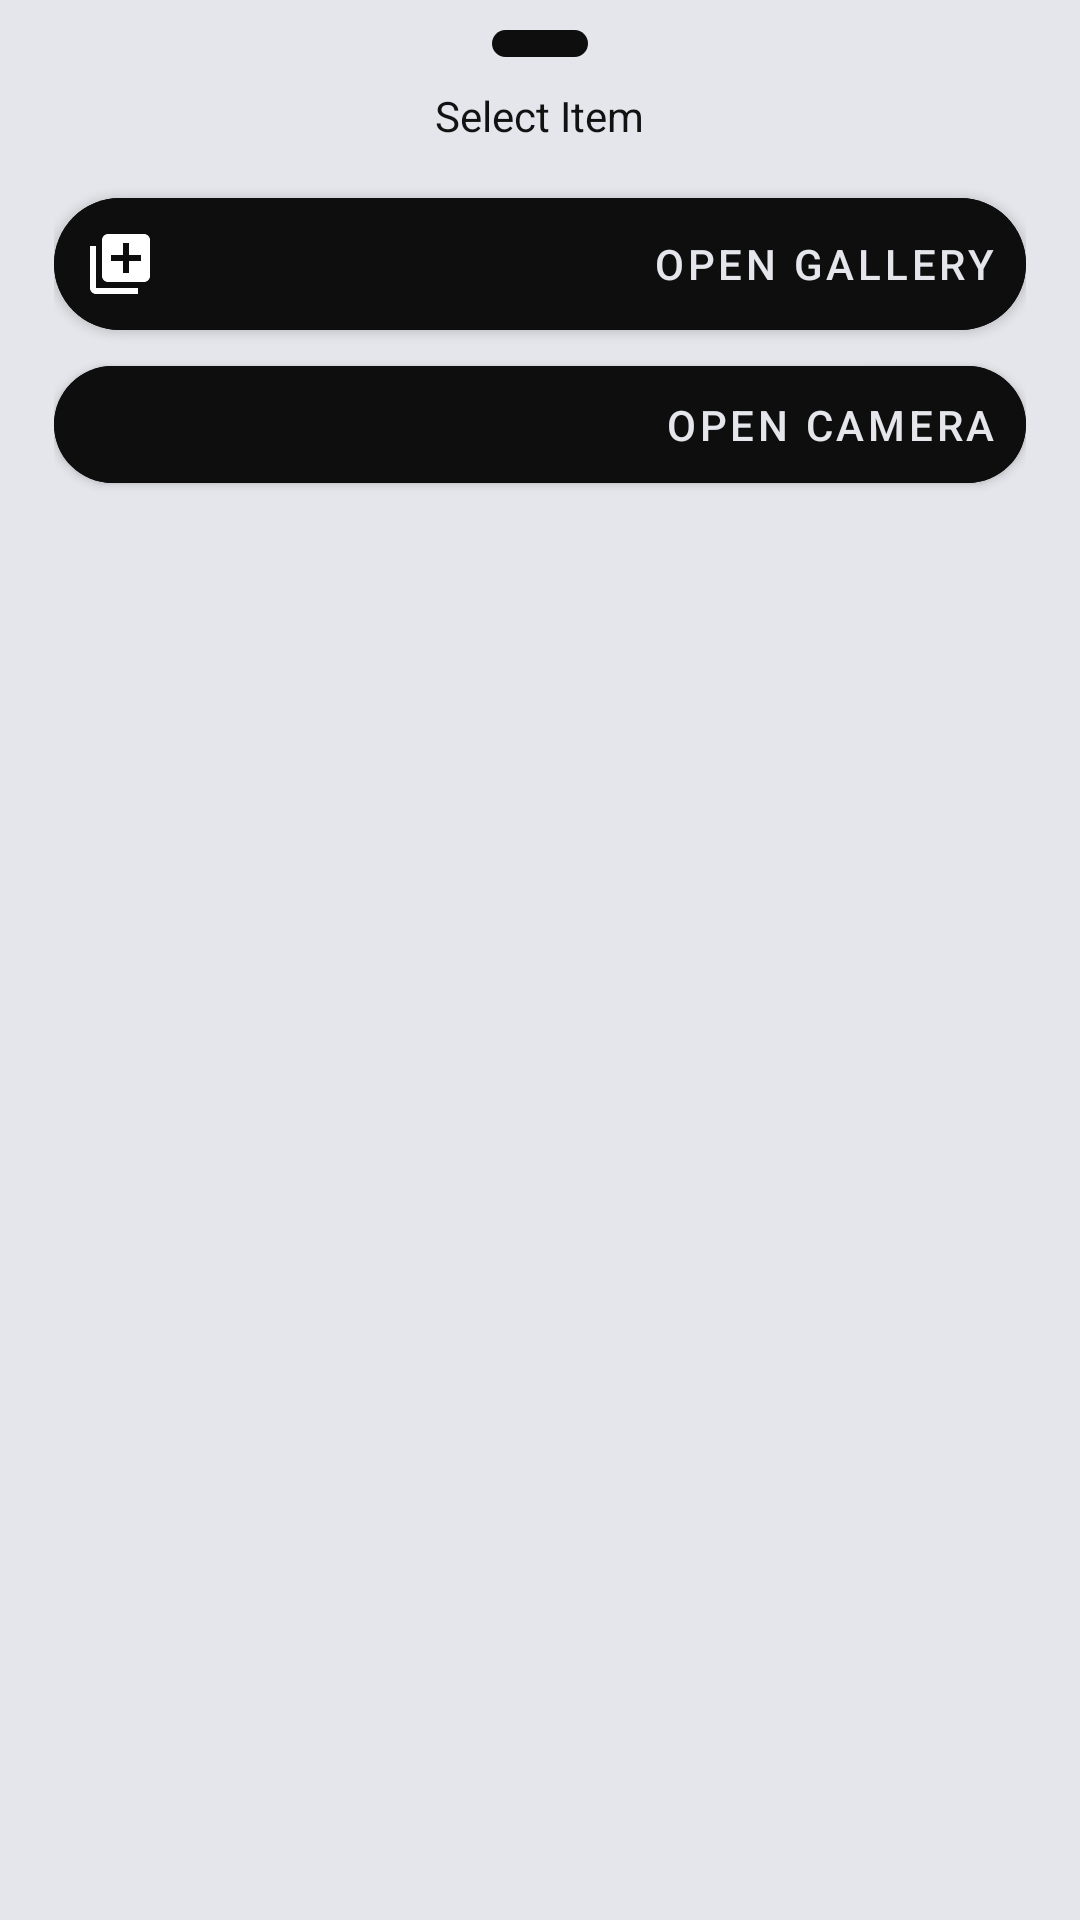

This screen was rendered from an Android layout file. Write that file and the resources it references.
<!-- AndroidManifest.xml: application theme Theme.AppTheme -->
<!-- res/layout/bottom_sheet_layout.xml -->
<?xml version="1.0" encoding="utf-8"?>
<RelativeLayout xmlns:android="http://schemas.android.com/apk/res/android"
    android:layout_width="match_parent"
    android:layout_height="wrap_content"
    xmlns:app="http://schemas.android.com/apk/res-auto"
    android:background="@color/white"
    app:layout_behavior="com.google.android.material.bottomsheet.BottomSheetBehavior">
    <View
        android:layout_width="32dp"
        android:layout_height="9dp"
        android:background="@drawable/rounded_corner"
        android:id="@+id/slide_view"
        android:layout_alignParentTop="true"
        android:layout_centerHorizontal="true"
        android:layout_marginTop="10dp" />
    <RelativeLayout
        android:layout_width="match_parent"
        android:layout_height="wrap_content"
        android:layout_marginLeft="8dp"
        android:layout_marginRight="8dp"
        android:padding="10dp"
        android:layout_below="@id/slide_view">
        <com.google.android.material.textview.MaterialTextView
            android:id="@+id/bottom_sheet_select_item_txt"
            android:layout_width="wrap_content"
            android:layout_height="wrap_content"
            android:text="Select Item"
            android:textColor="@color/black"
            android:layout_centerHorizontal="true"
            android:layout_alignParentTop="true"/>
        <LinearLayout
            android:layout_width="match_parent"
            android:layout_height="wrap_content"
            android:orientation="vertical"
            android:layout_below="@id/bottom_sheet_select_item_txt"
            android:layout_marginTop="12dp">
            <com.google.android.material.button.MaterialButton
                android:layout_width="match_parent"
                android:layout_height="wrap_content"
                android:id="@+id/btn_openGallery"
                android:drawableLeft="@drawable/ic_baseline_add_to_photos_24"
                android:text="OPEN GALLERY"
                android:textColor="@color/white"
                android:textAlignment="textEnd"
                android:backgroundTint="@color/dark"
                app:cornerRadius="30dp"
                android:padding="10dp"/>
            <com.google.android.material.button.MaterialButton
                android:layout_width="match_parent"
                android:layout_height="wrap_content"
                android:id="@+id/btn_openCamera"
                android:drawableLeft="@drawable/ic_baseline_camera_alt_24"
                android:text="OPEN CAMERA"
                android:textColor="@color/white"
                android:textAlignment="textEnd"
                android:backgroundTint="@color/dark"
                app:cornerRadius="30dp"
                android:padding="10dp"/>











        </LinearLayout>
    </RelativeLayout>


</RelativeLayout>
<!-- resources referenced by this layout -->
<resources>
  <color name="black">#121212</color>
  <color name="dark">#0E0E0E</color>
  <color name="white">#E4E6EB</color>
  <!-- drawable ic_baseline_add_to_photos_24 (drawable) -->
  <vector android:height="24dp" android:tint="#fff"
      android:viewportHeight="24" android:viewportWidth="24"
      android:width="24dp" xmlns:android="http://schemas.android.com/apk/res/android">
      <path android:fillColor="@android:color/white" android:pathData="M4,6L2,6v14c0,1.1 0.9,2 2,2h14v-2L4,20L4,6zM20,2L8,2c-1.1,0 -2,0.9 -2,2v12c0,1.1 0.9,2 2,2h12c1.1,0 2,-0.9 2,-2L22,4c0,-1.1 -0.9,-2 -2,-2zM19,11h-4v4h-2v-4L9,11L9,9h4L13,5h2v4h4v2z"/>
  </vector>
  <!-- drawable ic_pdf_to_image: vector/xml drawable (drawable, 4185 chars, omitted) -->
  <!-- drawable rounded_corner (drawable) -->
  <?xml version="1.0" encoding="utf-8"?>
  <shape xmlns:android="http://schemas.android.com/apk/res/android">
      <solid android:color="@color/dark" />
      <corners android:radius="10dp" />
      <padding
          android:bottom="0dp"
          android:left="0dp"
          android:right="0dp" />
  </shape>
  <style name="Theme.AppTheme" parent="Theme.MaterialComponents.DayNight.NoActionBar">
          
          <item name="colorPrimary">@color/dark</item>
          <item name="colorPrimaryVariant">@color/dark</item>
          <item name="colorOnPrimary">@color/white</item>
          
          <item name="colorSecondary">@color/teal_200</item>
          <item name="colorSecondaryVariant">@color/teal_700</item>
          <item name="colorOnSecondary">@color/black</item>
          
          <item name="android:actionMenuTextColor">@color/white</item>
          
          <item name="colorControlNormal">#c5c5c5</item>
          <item name="colorControlActivated">@color/white</item>
          <item name="colorControlHighlight">@color/white</item>
          <item name="android:windowTranslucentStatus">true</item>
          <item name="android:listDivider">@color/white</item>
  
          <item name="actionModeBackground">@color/blue_d</item>
          <item name="actionModeCloseDrawable">@drawable/ic_close</item>
          <item name="windowActionBarOverlay">true</item>
          <item name="windowActionModeOverlay">true</item>
          <item name="android:navigationBarColor">
              @android:color/black
          </item>
          <item name="android:statusBarColor">
              @android:color/transparent
          </item>
          <item name="android:windowContentTransitions">true</item>
      </style>
  <color name="teal_200">#FF03DAC5</color>
  <color name="teal_700">#FF018786</color>
  <color name="blue_d">#006CD4</color>
</resources>
